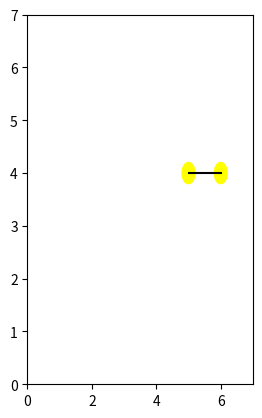

This chart was generated by the following Python code: (Note: this script raises an exception after producing the figure.)
'''
连续型——Hopfield神经网络求解TSP
1、初始化权值（A,D,U0）
2、计算N个城市的距离矩阵dxy
3、初始化神经网络的输入Uxi和输出Vxi
4、利用动力微分方程计算：dUxi/dt
5、由一阶欧拉方法更新计算：Uxi(t+1) = Uxi(t) + dUxi/dt * step
6、由非线性函数sigmoid更新计算：Vxi(t) = 0.5 * (1 + th(Uxi/U0))
7、计算能量函数E
8、检查路径是否合法
'''
import numpy as np
from matplotlib import pyplot as plt

# 代价函数（具有三角不等式性质）
def price_cn(vec1, vec2):
    return np.linalg.norm(np.array(vec1) - np.array(vec2))
def calc_distance(path):
    dis = 0.0
    for i in range(len(path) - 1):
        dis += distance[path[i]][path[i+1]]
    return dis

# 得到城市之间的距离矩阵
def get_distance(citys):
    N = len(citys)
    distance = np.zeros((N, N))
    for i, curr_point in enumerate(citys):
        line = []
        [line.append(price_cn(curr_point, other_point)) if i != j else line.append(0.0) for j, other_point in enumerate(citys)]
        distance[i] = line
    return distance

# 动态方程计算微分方程du
def calc_du(V, distance):
    a = np.sum(V, axis=0) - 1  # 按列相加
    b = np.sum(V, axis=1) - 1  # 按行相加
    t1 = np.zeros((N, N))
    t2 = np.zeros((N, N))
    for i in range(N):
        for j in range(N):
            t1[i, j] = a[j]
    for i in range(N):
        for j in range(N):
            t2[j, i] = b[j]
    # 将第一列移动到最后一列
    c_1 = V[:, 1:N]
    c_0 = np.zeros((N, 1))
    c_0[:, 0] = V[:, 0]
    c = np.concatenate((c_1, c_0), axis=1)
    c = np.dot(distance, c)
    return -A * (t1 + t2) - D * c

# 更新神经网络的输入U
def calc_U(U, du, step):
    return U + du * step

# 更新神经网络的输出V
def calc_V(U, U0):
    return 1 / 2 * (1 + np.tanh(U / U0))

# 计算当前网络的能量
def calc_energy(V, distance):
    t1 = np.sum(np.power(np.sum(V, axis=0) - 1, 2))
    t2 = np.sum(np.power(np.sum(V, axis=1) - 1, 2))
    idx = [i for i in range(1, N)]
    idx = idx + [0]
    Vt = V[:, idx]
    t3 = distance * Vt
    t3 = np.sum(np.sum(np.multiply(V, t3)))
    e = 0.5 * (A * (t1 + t2) + D * t3)
    return e

# 检查路径的正确性
def check_path(V):
    newV = np.zeros([N, N])
    route = []
    for i in range(N):
        mm = np.max(V[:, i])
        for j in range(N):
            if V[j, i] == mm:
                newV[j, i] = 1
                route += [j]
                break
    return route, newV

# 可视化画出哈密顿回路和能量趋势
def draw_H_and_E(citys, H_path, energys):
    fig = plt.figure()
    # 绘制哈密顿回路
    ax1 = fig.add_subplot(121)
    plt.xlim(0, 7)
    plt.ylim(0, 7)
    for (from_, to_) in H_path:
        p1 = plt.Circle(citys[from_], 0.2, color='yellow')
        p2 = plt.Circle(citys[to_], 0.2, color='yellow')
        ax1.add_patch(p1)
        ax1.add_patch(p2)
        ax1.plot((citys[from_][0], citys[to_][0]), (citys[from_][1], citys[to_][1]), color='black')
        ax1.annotate(s=chr(97 + to_), xy=citys[to_], xytext=(-8, -4), textcoords='offset points', fontsize=15)
    ax1.axis('equal')
    ax1.grid()
    # 绘制能量趋势图
    ax2 = fig.add_subplot(122)
    ax2.plot(np.arange(0, len(energys), 1), energys, color='blue', linewidth=0.5)
    plt.show()


if __name__ == '__main__':
    cities = np.array([[2, 8], [2, 4], [1, 3], [4, 6], [5, 4], [5,8], [6, 4], [3, 2]])
    distance = get_distance(cities)
    N = len(cities)
    # 设置初始值
    A = N * N
    D = N / 2
    U0 = 0.0009  # 初始
    step = 0.0001  # 步长
    num_iter = 10000  # 迭代次数
    # 初始化神经网络的输入状态（电路的输入U）
    U = 1 / 2 * U0 * np.log(N - 1) + (2 * (np.random.random((N, N))) - 1)
    # 初始化神经网络的输出状态（电路的输出V）
    V = calc_V(U, U0)
    energys = np.array([0.0 for x in range(num_iter)])  # 每次迭代的能量
    best_distance = np.inf  # 最优距离
    best_route = []  # 最优路线
    H_path = []  # 哈密顿回路
    # 开始迭代训练网络
    for n in range(num_iter):
        # 利用动态方程计算du
        du = calc_du(V, distance)
        # 由一阶欧拉法更新下一个时间的输入状态（电路的输入U）
        U = calc_U(U, du, step)
        # 由sigmoid函数更新下一个时间的输出状态（电路的输出V）
        V = calc_V(U, U0)
        # 计算当前网络的能量E
        energys[n] = calc_energy(V, distance)
        # 检查路径的合法性
        route, newV = check_path(V)
        if len(np.unique(route)) == N:
            route.append(route[0])
            dis = calc_distance(route)
            if dis < best_distance:
                H_path = []
                best_distance = dis
                best_route = route
                [H_path.append((route[i], route[i + 1])) for i in range(len(route) - 1)]
                print('第{}次迭代找到的次优解距离为：{}，能量为：{}，路径为：'.format(n, best_distance, energys[n]))
                [print(chr(97 + v), end=',' if i < len(best_route) - 1 else '\n') for i, v in enumerate(best_route)]
    if len(H_path) > 0:
        draw_H_and_E(cities, H_path, energys)
    else:
        print('没有找到最优解')
